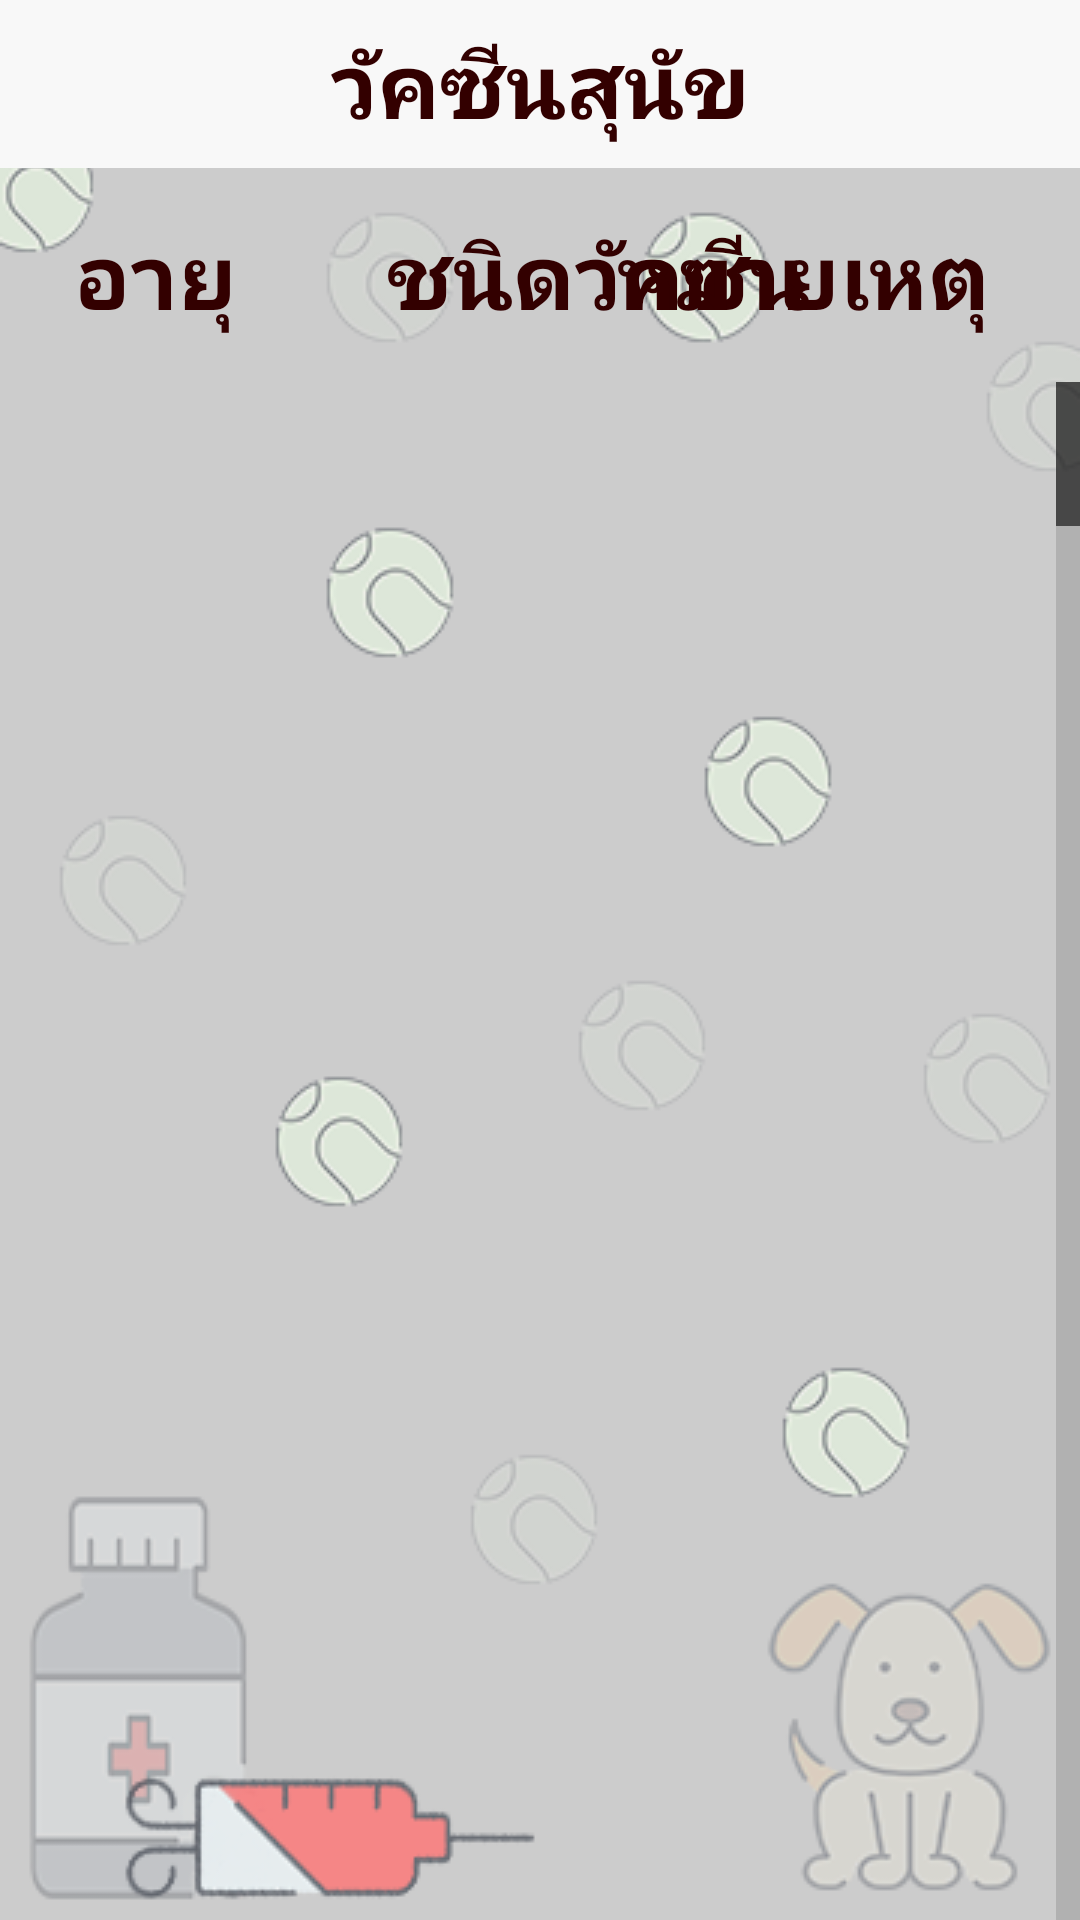

Layout XML and referenced resources for this Android screen:
<!-- AndroidManifest.xml: application theme AppTheme -->
<!-- res/layout/activity_vac_dog.xml -->
<?xml version="1.0" encoding="utf-8"?>
<RelativeLayout xmlns:android="http://schemas.android.com/apk/res/android"
    xmlns:app="http://schemas.android.com/apk/res-auto"
    android:orientation="vertical"
    android:layout_width="match_parent"
    android:background="@drawable/bg_vac_d"
    android:layout_height="match_parent">

    <android.support.v7.widget.Toolbar
        android:id="@+id/toolbar_dog"
        android:layout_width="match_parent"
        android:layout_height="?attr/actionBarSize"
        android:background="@color/toolbar"
        android:theme="@style/AppTheme.AppBarOverlay_pink"
        app:popupTheme="@style/ThemeOverlay.AppCompat.Light">

        <TextView
            android:id="@+id/toolbar_title_setting"
            android:layout_width="wrap_content"
            android:layout_height="wrap_content"
            android:text="วัคซีนสุนัข"
            android:textSize="@dimen/text_header"
            android:fontFamily="@font/bangnampueng"
            android:textStyle="bold"
            android:textColor="@color/black"
            style="@style/TextAppearance.AppCompat.Widget.ActionBar.Title"
            android:layout_gravity="center" />

    </android.support.v7.widget.Toolbar>

    <RelativeLayout
        android:id="@+id/lytOrder"
        android:layout_below="@id/toolbar_dog"
        android:layout_width="match_parent"
        android:layout_height="wrap_content">

        <RelativeLayout
            android:id="@+id/lytTotal"
            android:layout_width="fill_parent"
            android:layout_height="wrap_content"
            android:layout_margin="10dp"
            android:padding="5dp">

            <TextView
                android:id="@+id/txtTitleWeek"
                android:layout_width="wrap_content"
                android:layout_height="wrap_content"
                android:textColor="@color/black"
                android:textStyle="bold"
                android:layout_marginLeft="10dp"
                android:fontFamily="@font/bangnampueng"
                android:textSize="@dimen/text_header"                android:text="อายุ"
                android:layout_alignParentLeft="true"
                android:layout_centerVertical="true"/>

            <TextView
                android:layout_width="wrap_content"
                android:layout_height="wrap_content"
                android:textColor="@color/black"
                android:textStyle="bold"
                android:layout_marginLeft="50dp"
                android:fontFamily="@font/bangnampueng"
            android:textSize="@dimen/text_header"
            android:layout_toRightOf="@+id/txtTitleWeek"
                android:text="ชนิดวัคซีน"
                android:layout_centerVertical="true"/>

            <TextView
                android:id="@+id/txtTitleVacc"
                android:layout_width="wrap_content"
                android:layout_height="wrap_content"
                android:textColor="@color/black"
                android:textStyle="bold"
                android:layout_marginRight="15dp"
                android:text="หมายเหตุ"
                android:fontFamily="@font/bangnampueng"
                android:textSize="@dimen/text_header"
                android:layout_alignParentRight="true"
                android:layout_centerVertical="true"/>
        </RelativeLayout>

        <ListView
            android:id="@+id/listVaccDog"
            android:layout_width="match_parent"
            android:layout_height="match_parent"
            android:fadeScrollbars="true"
            android:fastScrollEnabled="true"
            android:layout_below="@id/lytTotal"
            android:divider="@null" />


    </RelativeLayout>

    <TextView
        android:id="@+id/txtAlert"
        android:layout_width="wrap_content"
        android:layout_height="wrap_content"
        android:text="@string/error_server"
        android:textSize="14sp"
        android:layout_centerInParent="true"
        android:visibility="gone"/>




</RelativeLayout>
<!-- resources referenced by this layout -->
<resources>
  <color name="black">#330000</color>
  <color name="toolbar">#f8f8f8</color>
  <dimen name="text_header">30dp</dimen>
  <!-- drawable bg_vac_d: png bitmap (drawable, 47837 bytes) -->
  <string name="error_server">Not successful</string>
  <style name="AppTheme.AppBarOverlay_pink" parent="ThemeOverlay.AppCompat.Dark.ActionBar">
          <item name="colorControlNormal">@color/black</item>
      </style>
  <style name="AppTheme" parent="Theme.AppCompat.Light.NoActionBar">
          
          <item name="colorPrimary">@color/black</item>
          <item name="colorPrimaryDark">@color/black</item>
          <item name="colorAccent">@color/black</item>
      </style>
</resources>
